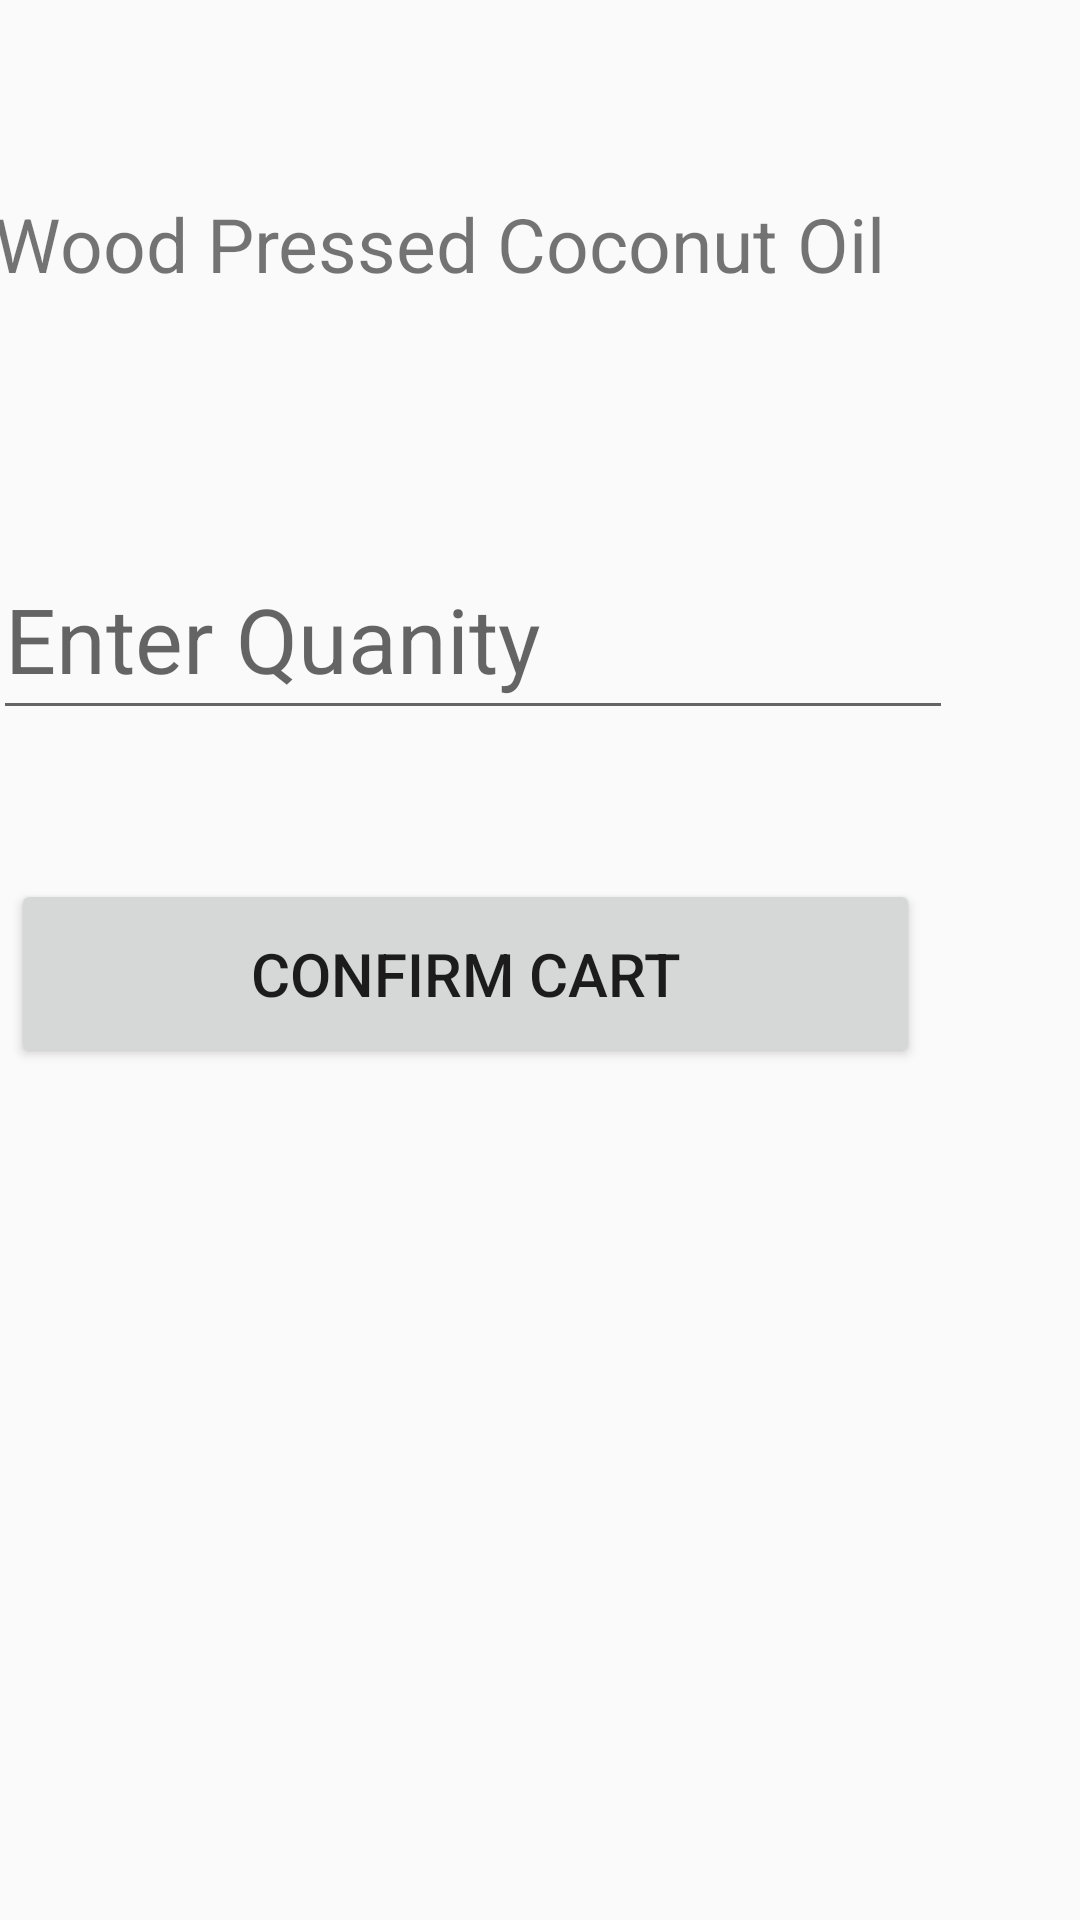

Here is an Android app screen rendered from its layout file. Give the layout XML and the strings, colors and styles it references.
<!-- AndroidManifest.xml: application theme AppTheme -->
<!-- res/layout/activity_coconutoil.xml -->
<?xml version="1.0" encoding="utf-8"?>
<androidx.constraintlayout.widget.ConstraintLayout xmlns:android="http://schemas.android.com/apk/res/android"
    xmlns:app="http://schemas.android.com/apk/res-auto"
    xmlns:tools="http://schemas.android.com/tools"
    android:layout_width="match_parent"
    android:layout_height="match_parent"
    tools:context=".coconutoil">


    <TextView
        android:id="@+id/cococart"
        android:layout_width="365dp"
        android:layout_height="63dp"
        android:layout_marginTop="70dp"
        android:layout_marginBottom="533dp"
        android:text="Wood Pressed Coconut Oil"
        android:textSize="25dp"
        app:layout_constraintBottom_toBottomOf="parent"
        app:layout_constraintEnd_toEndOf="parent"
        app:layout_constraintStart_toStartOf="parent"
        app:layout_constraintTop_toTopOf="parent"
        app:layout_constraintVertical_bias="0.23" />

    <EditText
        android:id="@+id/cocotext1"
        android:layout_width="320dp"
        android:layout_height="64dp"
        android:layout_marginStart="29dp"
        android:layout_marginTop="52dp"
        android:layout_marginEnd="72dp"
        android:layout_marginBottom="97dp"
        android:hint="Enter Quanity"
        android:textSize="30dp"
        app:layout_constraintBottom_toTopOf="@+id/cococartbutton"
        app:layout_constraintEnd_toEndOf="parent"
        app:layout_constraintHorizontal_bias="0.52"
        app:layout_constraintStart_toStartOf="parent"
        app:layout_constraintTop_toBottomOf="@+id/cococart"
        app:layout_constraintVertical_bias="0.0" />

    <Button
        android:id="@+id/cococartbutton"
        android:layout_width="303dp"
        android:layout_height="63dp"
        android:layout_marginStart="39dp"
        android:layout_marginTop="126dp"
        android:layout_marginEnd="89dp"
        android:layout_marginBottom="284dp"
        android:text="Confirm Cart"
        android:textSize="20dp"
        app:layout_constraintBottom_toBottomOf="parent"
        app:layout_constraintEnd_toEndOf="parent"
        app:layout_constraintStart_toStartOf="parent"
         />

</androidx.constraintlayout.widget.ConstraintLayout>
<!-- resources referenced by this layout -->
<resources>
  <style name="AppTheme" parent="Theme.AppCompat.Light.NoActionBar">
          
          <item name="colorPrimary">@color/colorPrimary</item>
          <item name="colorPrimaryDark">@color/colorPrimaryDark</item>
          <item name="colorAccent">@color/colorAccent</item>
          <item name="android:statusBarColor" tools:targertApi="1">#000000</item>
      </style>
  <color name="colorPrimary">#6200EE</color>
  <color name="colorPrimaryDark">#3700B3</color>
  <color name="colorAccent">#03DAC5</color>
</resources>
